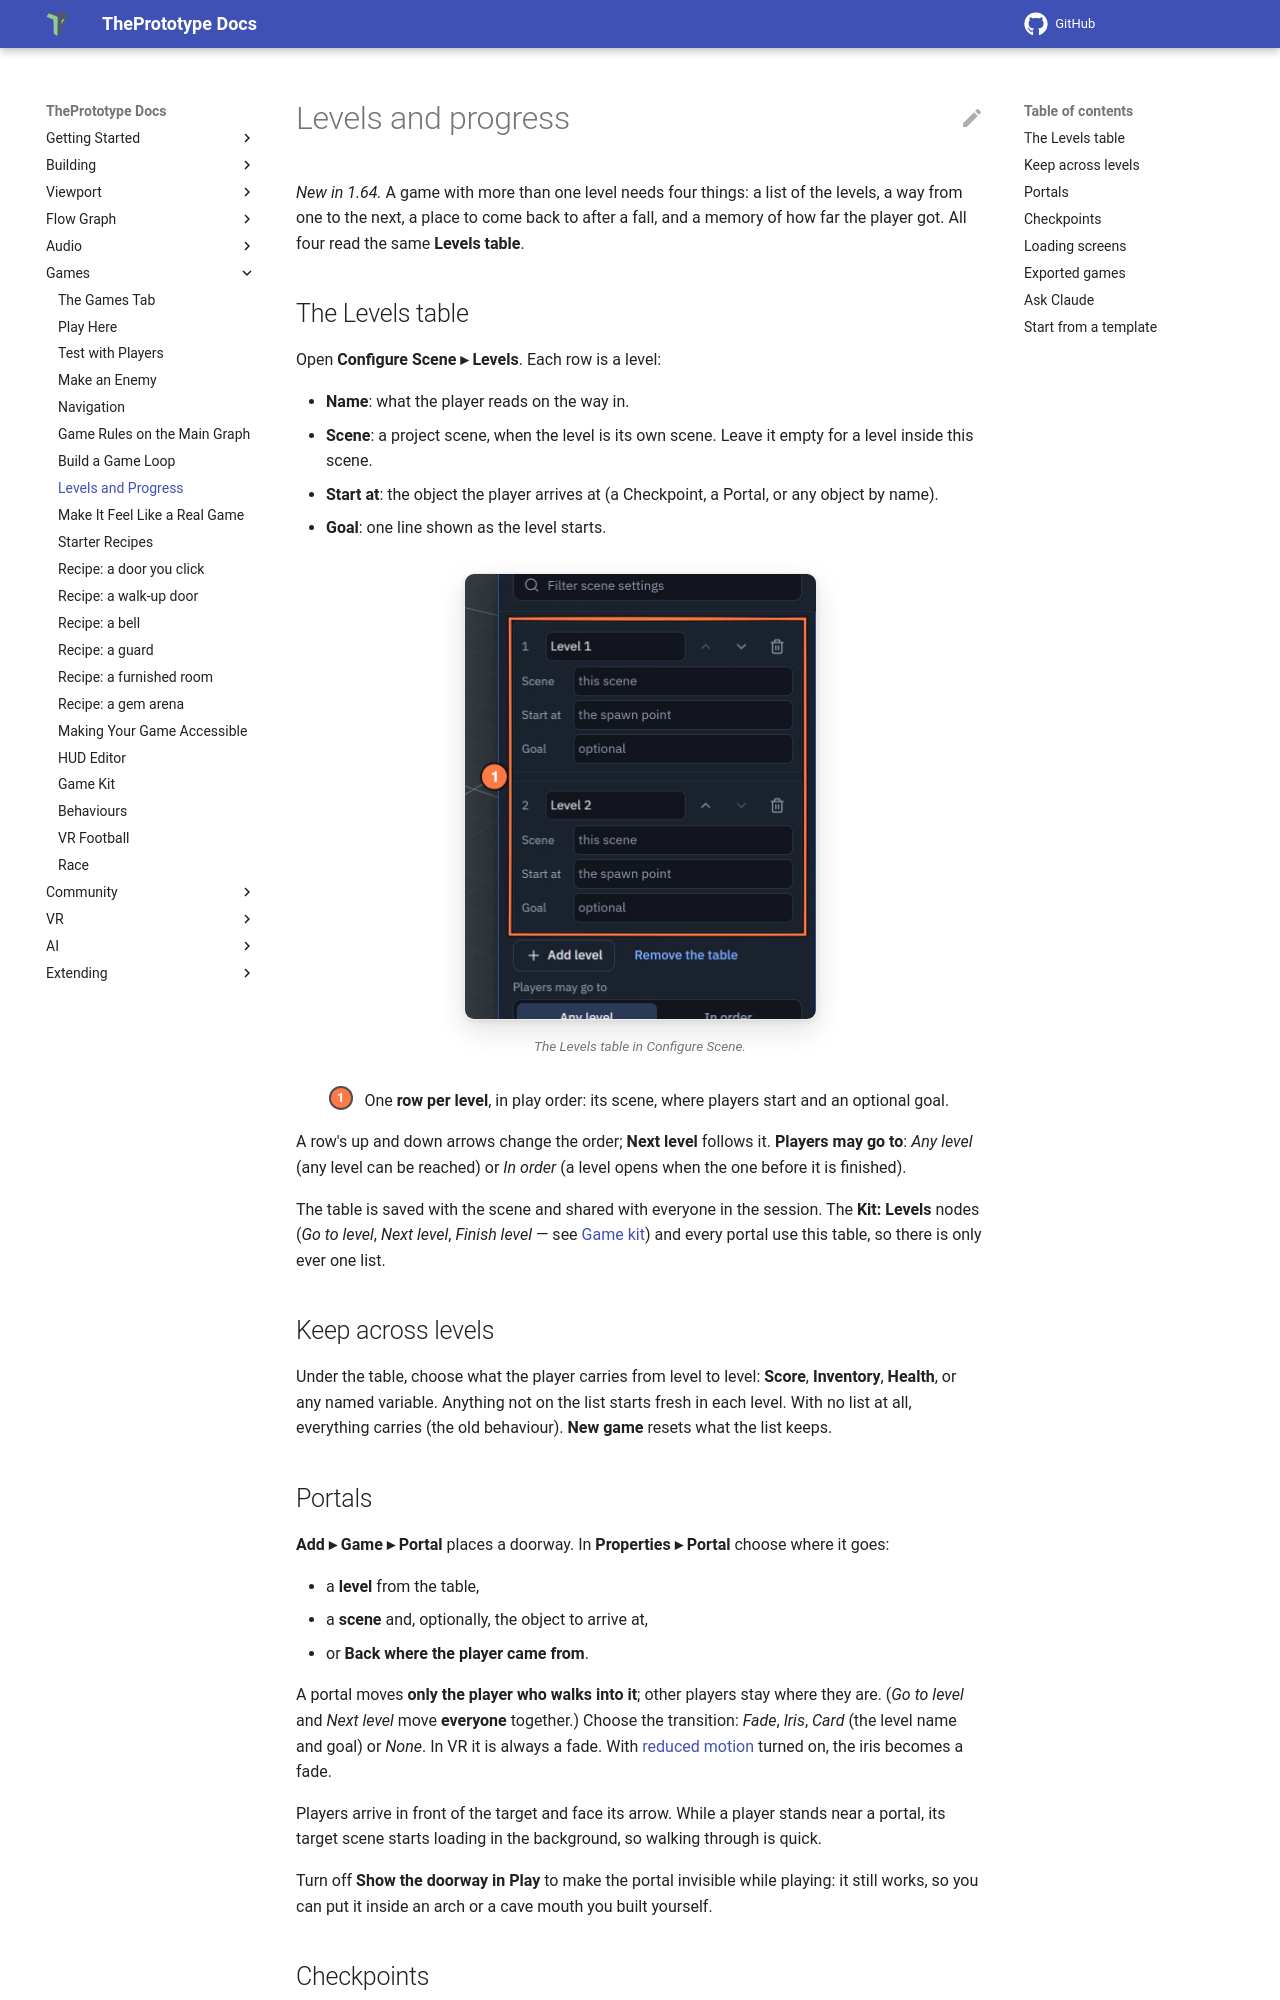

repository: theprototype-app/docs · page: levels-and-progress/index.html · generator: mkdocs

# Levels and progress

*New in 1.64.* A game with more than one level needs four things: a list of the levels, a way from one to the next, a
place to come back to after a fall, and a memory of how far the player got. All four read the same **Levels table**.

## The Levels table

Open **Configure Scene ▸ Levels**. Each row is a level:

- **Name**: what the player reads on the way in.
- **Scene**: a project scene, when the level is its own scene. Leave it empty for a level inside this scene.
- **Start at**: the object the player arrives at (a Checkpoint, a Portal, or any object by name).
- **Goal**: one line shown as the level starts.

![Configure Scene's Levels table with two levels, each with its name, Scene (this scene), Start at (the spawn point) and an optional Goal, up / down and delete buttons, and Add level and Remove the table under it. 1: the level rows.](img/levels-and-progress/levels-table.webp){ .shot width="353" height="448" loading=lazy }
/// caption
The Levels table in Configure Scene.
///

<div class="shot-key" markdown>
1. One **row per level**, in play order: its scene, where players start and an optional goal.
</div>

A row's up and down arrows change the order; **Next level** follows it. **Players may go to**: *Any level* (any level
can be reached) or *In order* (a level opens when the one before it is finished).

The table is saved with the scene and shared with everyone in the session. The **Kit: Levels** nodes (*Go to level*,
*Next level*, *Finish level* — see [Game kit](game-kit.md#levels)) and every portal use this table, so there is only
ever one list.

## Keep across levels

Under the table, choose what the player carries from level to level: **Score**, **Inventory**, **Health**, or any named
variable. Anything not on the list starts fresh in each level. With no list at all, everything carries (the old
behaviour). **New game** resets what the list keeps.

## Portals

**Add ▸ Game ▸ Portal** places a doorway. In **Properties ▸ Portal** choose where it goes:

- a **level** from the table,
- a **scene** and, optionally, the object to arrive at,
- or **Back where the player came from**.

A portal moves **only the player who walks into it**; other players stay where they are. (*Go to level* and *Next
level* move **everyone** together.) Choose the transition: *Fade*, *Iris*, *Card* (the level name and goal) or *None*.
In VR it is always a fade. With [reduced motion](accessibility.md#motion) turned on, the iris becomes a fade.

Players arrive in front of the target and face its arrow. While a player stands near a portal, its target scene starts
loading in the background, so walking through is quick.

Turn off **Show the doorway in Play** to make the portal invisible while playing: it still works, so you can put it
inside an arch or a cave mouth you built yourself.
